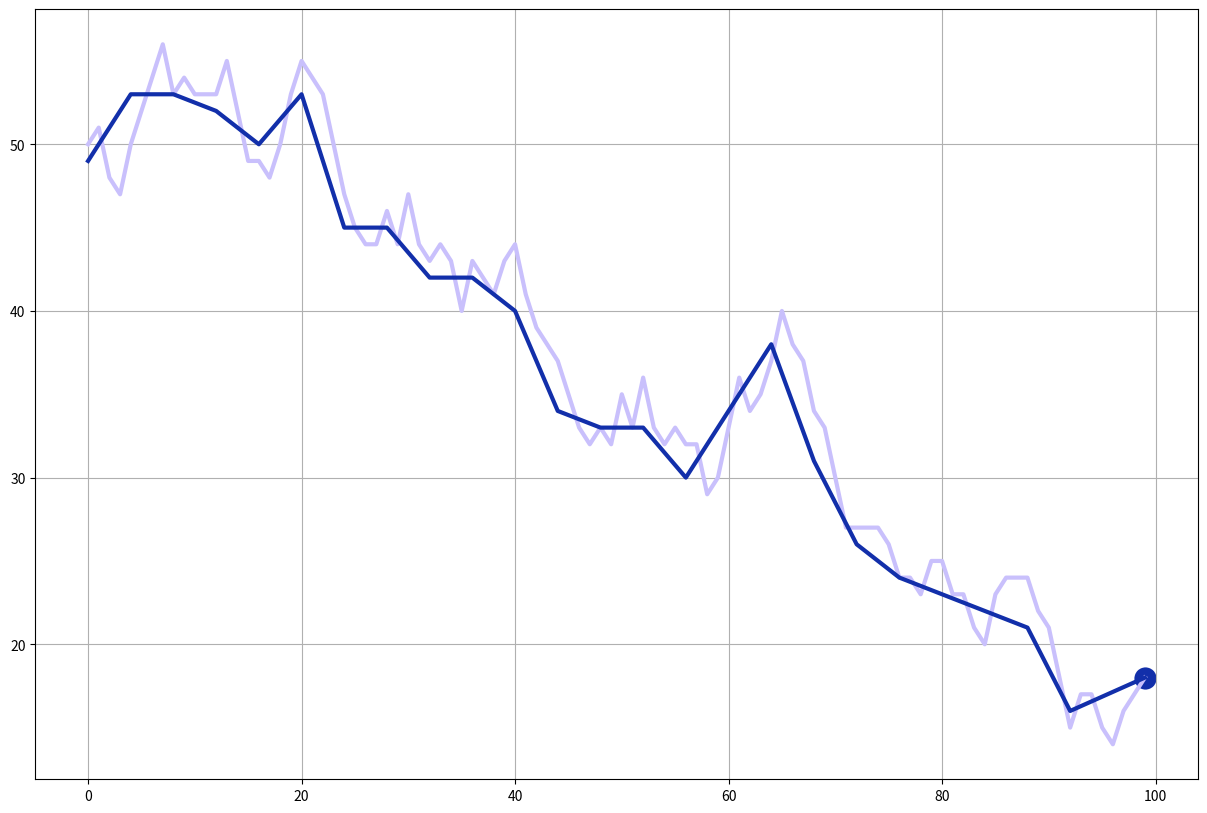

The script that saved this image:
import matplotlib.pyplot as pyplot
import numpy as np
import random
#создаю поле
pyplot.figure(figsize = (15, 10))
pyplot.grid(1)

n = 100


x = np.arange(n)
y = np.arange(n)

y[0] = 50
#ввожу рандомные точки, создаю первый график
for i in range(n - 1):
    y[i + 1] = y[i] + random.randint(-3,3)

pyplot.plot(x, y, color = '#C9C0FC', linewidth = 3)


#создаю второй график, усредняющий значения первого - цвет делаю темнее
x_average = np.arange(n // 4)
y_average = np.arange(n // 4)

for i in range(n // 4):
    y_average[i] = (y[4 * i] + y[4 * i + 1] + y[4 * i + 2] + y[4 * i + 3]) // 4
    x_average[i] *= 4

x_average[-1] = x[-1]
y_average[-1] = y[-1]

pyplot.plot(x_average, y_average, color = '#122FAA', linewidth = 3)
#дела. эту странную точку в крайней точке графика
pyplot.scatter(x[-1], y[-1], color = '#122FAA', linewidth = 10)

pyplot.show()
